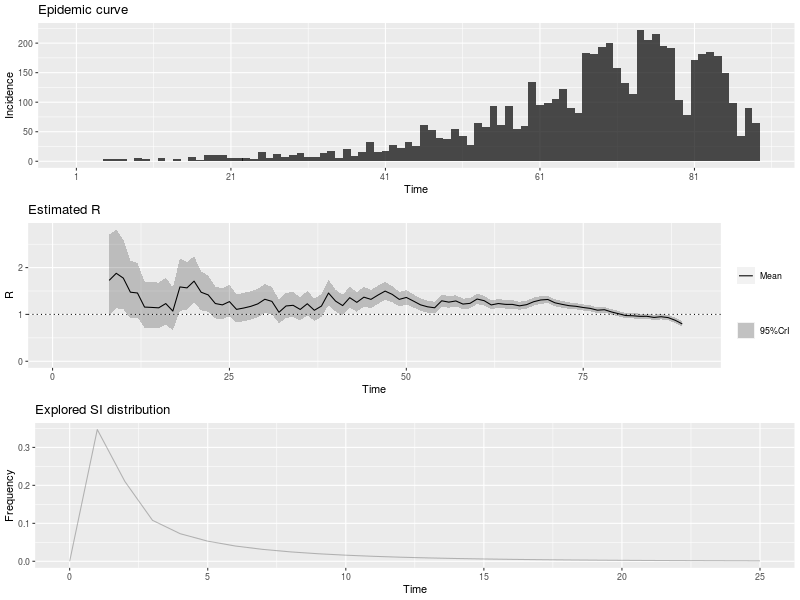

The table this chart was drawn from, first rows:
, t_start, t_end, Mean(R), Std(R), Quantile.0.025(R), Quantile.0.05(R), Quantile.0.25(R), Median(R), Quantile.0.75(R), Quantile.0.95(R), Quantile.0.975(R)
1, 2, 8, 1.727, 0.4459, 0.9665, 1.064, 1.409, 1.689, 2.003, 2.52, 2.704
2, 3, 9, 1.878, 0.4309, 1.131, 1.23, 1.573, 1.846, 2.148, 2.639, 2.812
3, 4, 10, 1.775, 0.3785, 1.113, 1.202, 1.508, 1.748, 2.014, 2.44, 2.59
4, 5, 11, 1.475, 0.3145, 0.9243, 0.9985, 1.252, 1.453, 1.673, 2.027, 2.152
5, 6, 12, 1.458, 0.2976, 0.934, 1.005, 1.248, 1.437, 1.646, 1.979, 2.096
6, 7, 13, 1.157, 0.2525, 0.7162, 0.7752, 0.9781, 1.139, 1.316, 1.601, 1.702
7, 8, 14, 1.15, 0.2509, 0.7119, 0.7706, 0.9723, 1.132, 1.308, 1.591, 1.691
8, 9, 15, 1.141, 0.249, 0.7062, 0.7645, 0.9646, 1.123, 1.298, 1.579, 1.678
9, 10, 16, 1.232, 0.2569, 0.781, 0.842, 1.05, 1.214, 1.394, 1.683, 1.784
10, 11, 17, 1.071, 0.2338, 0.6631, 0.7178, 0.9057, 1.054, 1.218, 1.483, 1.576
11, 12, 18, 1.587, 0.285, 1.078, 1.149, 1.387, 1.57, 1.769, 2.083, 2.192
12, 13, 19, 1.567, 0.2612, 1.097, 1.164, 1.384, 1.552, 1.734, 2.02, 2.119
13, 14, 20, 1.711, 0.2523, 1.253, 1.318, 1.535, 1.699, 1.874, 2.146, 2.24
14, 15, 21, 1.474, 0.2127, 1.087, 1.142, 1.325, 1.464, 1.611, 1.84, 1.919
15, 16, 22, 1.417, 0.1965, 1.058, 1.11, 1.28, 1.408, 1.544, 1.755, 1.827
16, 17, 23, 1.233, 0.1744, 0.9152, 0.9609, 1.111, 1.225, 1.346, 1.533, 1.597
17, 18, 24, 1.204, 0.1686, 0.8963, 0.9406, 1.086, 1.196, 1.313, 1.494, 1.556
18, 19, 25, 1.274, 0.1702, 0.9623, 1.007, 1.155, 1.266, 1.384, 1.566, 1.628
19, 20, 26, 1.108, 0.1536, 0.8274, 0.8679, 1.001, 1.101, 1.207, 1.372, 1.429
20, 21, 27, 1.136, 0.1546, 0.8536, 0.8945, 1.029, 1.129, 1.236, 1.402, 1.459
21, 22, 28, 1.172, 0.1552, 0.8875, 0.9287, 1.064, 1.165, 1.272, 1.438, 1.495
22, 23, 29, 1.225, 0.1556, 0.9391, 0.9807, 1.117, 1.218, 1.326, 1.491, 1.548
23, 24, 30, 1.324, 0.1571, 1.034, 1.076, 1.214, 1.317, 1.426, 1.592, 1.649
24, 25, 31, 1.279, 0.1476, 1.006, 1.046, 1.176, 1.273, 1.375, 1.531, 1.584
25, 26, 32, 1.046, 0.1287, 0.8088, 0.8434, 0.9563, 1.04, 1.129, 1.266, 1.313
26, 27, 33, 1.181, 0.1373, 0.9273, 0.9646, 1.086, 1.176, 1.27, 1.415, 1.465
27, 28, 34, 1.195, 0.1353, 0.9443, 0.9812, 1.101, 1.189, 1.283, 1.425, 1.474
28, 29, 35, 1.107, 0.1269, 0.8718, 0.9063, 1.018, 1.102, 1.189, 1.323, 1.369
29, 30, 36, 1.228, 0.1324, 0.9822, 1.019, 1.136, 1.223, 1.315, 1.454, 1.501
30, 31, 37, 1.089, 0.121, 0.8646, 0.8977, 1.005, 1.084, 1.168, 1.295, 1.338
31, 32, 38, 1.178, 0.1249, 0.9463, 0.9807, 1.092, 1.174, 1.26, 1.391, 1.435
32, 33, 39, 1.457, 0.1358, 1.203, 1.241, 1.363, 1.452, 1.546, 1.687, 1.735
33, 34, 40, 1.284, 0.1192, 1.061, 1.095, 1.202, 1.28, 1.362, 1.486, 1.528
34, 35, 41, 1.189, 0.1104, 0.9823, 1.013, 1.113, 1.185, 1.261, 1.376, 1.415
35, 36, 42, 1.358, 0.1156, 1.141, 1.173, 1.278, 1.354, 1.434, 1.553, 1.593
36, 37, 43, 1.258, 0.1059, 1.059, 1.089, 1.185, 1.255, 1.328, 1.437, 1.474
37, 38, 44, 1.369, 0.1069, 1.167, 1.198, 1.295, 1.366, 1.439, 1.549, 1.586
38, 39, 45, 1.322, 0.0999, 1.133, 1.162, 1.253, 1.319, 1.387, 1.49, 1.524
39, 40, 46, 1.414, 0.09901, 1.227, 1.255, 1.346, 1.412, 1.48, 1.581, 1.615
40, 41, 47, 1.498, 0.09632, 1.315, 1.344, 1.432, 1.496, 1.562, 1.66, 1.693
41, 42, 48, 1.428, 0.08775, 1.262, 1.287, 1.368, 1.427, 1.487, 1.576, 1.606
42, 43, 49, 1.321, 0.07969, 1.17, 1.193, 1.267, 1.32, 1.374, 1.455, 1.482
43, 44, 50, 1.363, 0.07777, 1.214, 1.237, 1.309, 1.361, 1.414, 1.493, 1.519
44, 45, 51, 1.285, 0.07208, 1.148, 1.169, 1.236, 1.284, 1.333, 1.406, 1.43
45, 46, 52, 1.205, 0.06736, 1.077, 1.096, 1.159, 1.204, 1.25, 1.318, 1.341
46, 47, 53, 1.163, 0.0647, 1.039, 1.059, 1.119, 1.162, 1.206, 1.271, 1.293
47, 48, 54, 1.142, 0.06306, 1.022, 1.04, 1.099, 1.141, 1.184, 1.248, 1.269
48, 49, 55, 1.291, 0.06607, 1.165, 1.185, 1.246, 1.29, 1.335, 1.402, 1.424
49, 50, 56, 1.262, 0.06273, 1.142, 1.161, 1.22, 1.261, 1.304, 1.367, 1.388
50, 51, 57, 1.288, 0.06112, 1.171, 1.189, 1.246, 1.287, 1.329, 1.39, 1.41
51, 52, 58, 1.221, 0.05725, 1.112, 1.129, 1.182, 1.22, 1.259, 1.317, 1.336
52, 53, 59, 1.236, 0.05602, 1.129, 1.146, 1.198, 1.235, 1.274, 1.33, 1.349
53, 54, 60, 1.329, 0.05635, 1.221, 1.238, 1.29, 1.328, 1.366, 1.423, 1.442
54, 55, 61, 1.294, 0.05312, 1.192, 1.207, 1.257, 1.293, 1.329, 1.382, 1.4
55, 56, 62, 1.203, 0.04923, 1.108, 1.123, 1.169, 1.202, 1.236, 1.285, 1.301
56, 57, 63, 1.233, 0.04866, 1.139, 1.154, 1.2, 1.232, 1.265, 1.314, 1.33
57, 58, 64, 1.215, 0.04691, 1.125, 1.139, 1.183, 1.214, 1.246, 1.293, 1.309
58, 59, 65, 1.214, 0.04561, 1.126, 1.14, 1.183, 1.213, 1.244, 1.29, 1.305
59, 60, 66, 1.183, 0.04383, 1.099, 1.112, 1.154, 1.183, 1.213, 1.256, 1.271
60, 61, 67, 1.209, 0.04331, 1.125, 1.138, 1.179, 1.208, 1.238, 1.281, 1.295
... 22 more rows
